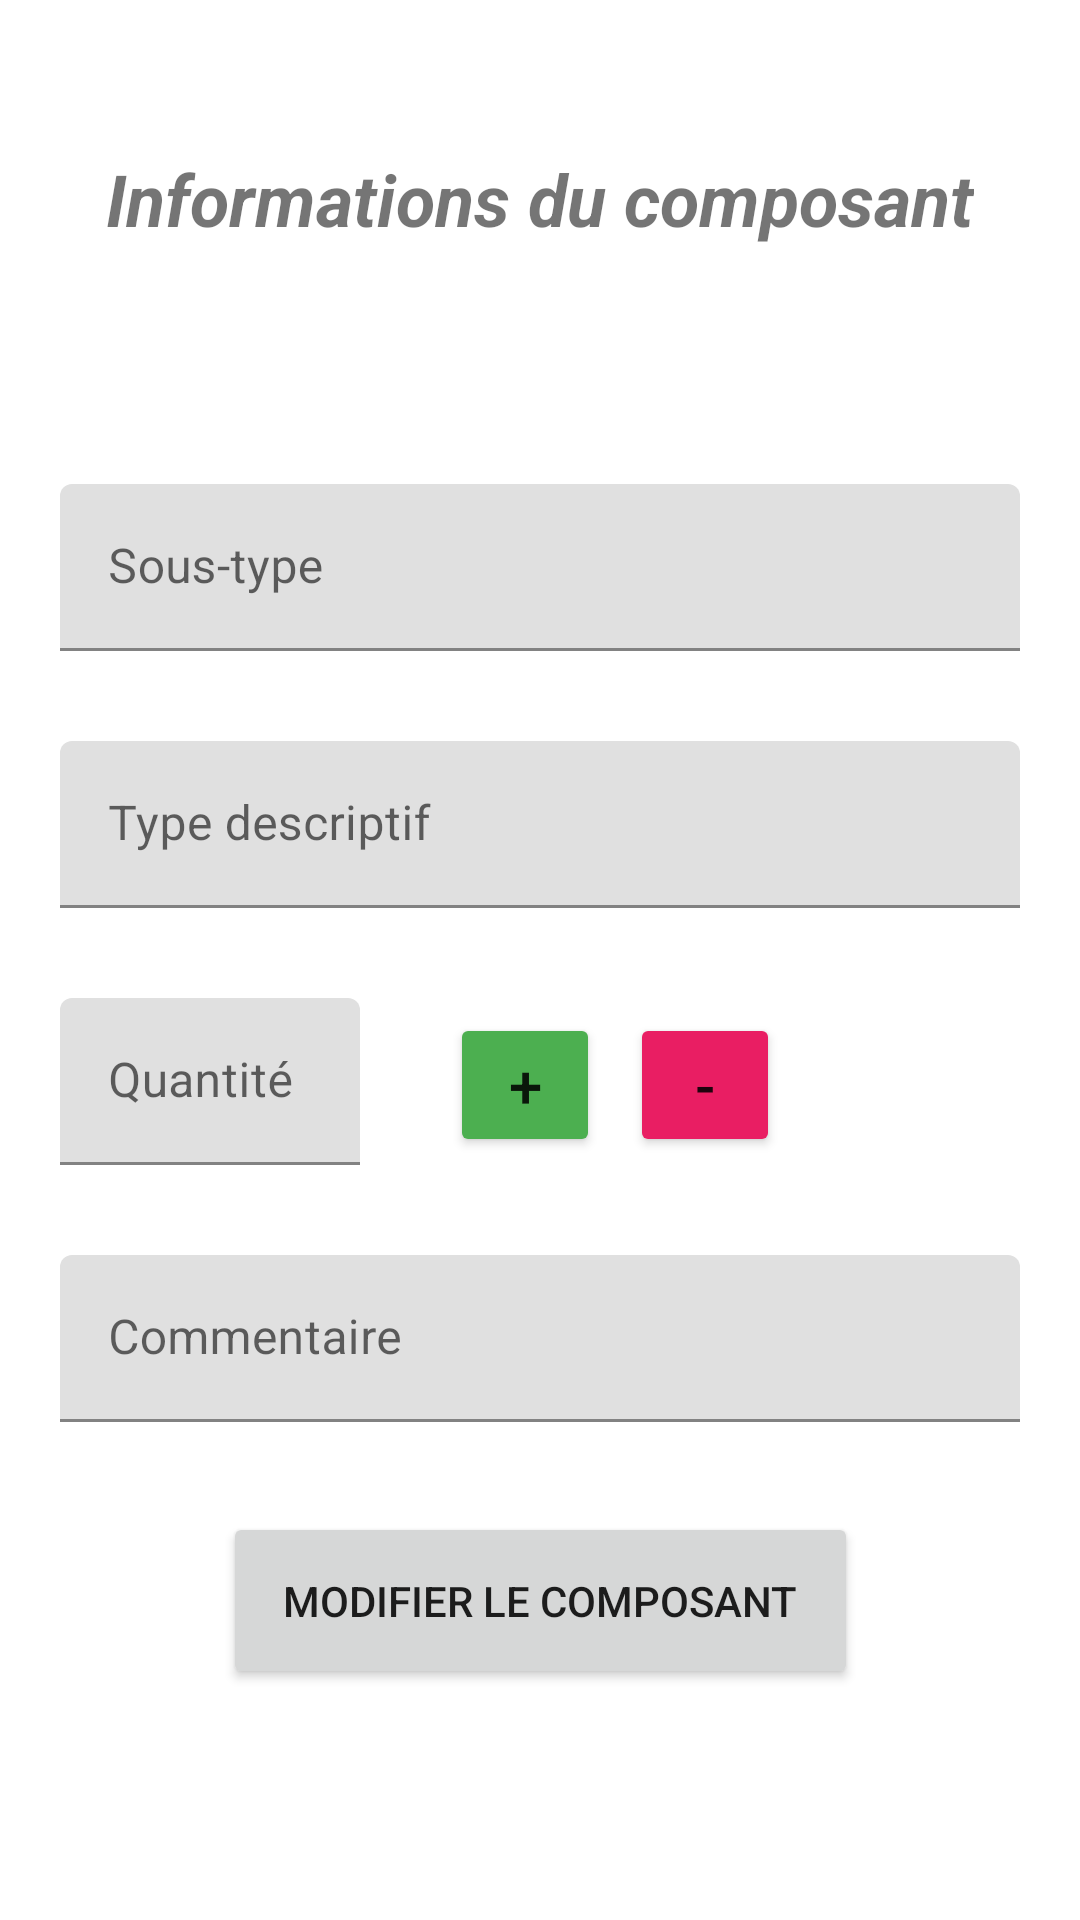

Produce the Android XML layout that renders to this screen, including the resource entries it uses.
<!-- AndroidManifest.xml: application theme Theme.Commande_pc -->
<!-- res/layout/edit_component.xml -->
<?xml version="1.0" encoding="utf-8"?>
<ScrollView xmlns:android="http://schemas.android.com/apk/res/android"
    xmlns:app="http://schemas.android.com/apk/res-auto"
    xmlns:tools="http://schemas.android.com/tools"
    android:layout_width="380dp"
    android:layout_height="wrap_content"
    android:layout_gravity="center">

    <androidx.constraintlayout.widget.ConstraintLayout
        android:layout_width="match_parent"
        android:layout_height="wrap_content">

        <androidx.constraintlayout.widget.ConstraintLayout
            android:id="@+id/editRootLayout"
            android:layout_width="match_parent"
            android:layout_height="wrap_content"
            android:padding="20dp"
            app:layout_constraintEnd_toEndOf="parent"
            app:layout_constraintHorizontal_bias="0.5"
            app:layout_constraintStart_toStartOf="parent"
            app:layout_constraintTop_toTopOf="parent">

            <TextView
                android:id="@+id/componentType"
                android:layout_width="match_parent"
                android:layout_height="wrap_content"
                android:layout_marginTop="30dp"
                app:layout_constraintEnd_toEndOf="parent"
                app:layout_constraintHorizontal_bias="0.5"
                app:layout_constraintStart_toStartOf="parent"
                app:layout_constraintTop_toBottomOf="@+id/textView3" />

            <com.google.android.material.textfield.TextInputLayout
                android:id="@+id/textInputLayout4"
                android:layout_width="match_parent"
                android:layout_height="wrap_content"
                android:layout_marginTop="30dp"
                app:layout_constraintEnd_toEndOf="parent"
                app:layout_constraintHorizontal_bias="0.5"
                app:layout_constraintStart_toStartOf="parent"
                app:layout_constraintTop_toBottomOf="@+id/componentType">

                <com.google.android.material.textfield.TextInputEditText
                    android:id="@+id/subtypeEditText"
                    android:layout_width="match_parent"
                    android:layout_height="wrap_content"
                    android:hint="Sous-type"
                    android:textSize="16sp" />
            </com.google.android.material.textfield.TextInputLayout>

            <com.google.android.material.textfield.TextInputLayout
                android:id="@+id/textInputLayout5"
                android:layout_width="match_parent"
                android:layout_height="wrap_content"
                android:layout_marginTop="30dp"
                app:layout_constraintEnd_toEndOf="parent"
                app:layout_constraintHorizontal_bias="0.5"
                app:layout_constraintStart_toStartOf="parent"
                app:layout_constraintTop_toBottomOf="@+id/textInputLayout4">

                <com.google.android.material.textfield.TextInputEditText
                    android:id="@+id/descriptionEditText"
                    android:layout_width="match_parent"
                    android:layout_height="wrap_content"
                    android:hint="Type descriptif"
                    android:textSize="16sp" />
            </com.google.android.material.textfield.TextInputLayout>

            <com.google.android.material.textfield.TextInputLayout
                android:id="@+id/textInputLayout6"
                android:layout_width="100dp"
                android:layout_height="wrap_content"
                android:layout_marginTop="30dp"
                app:layout_constraintStart_toStartOf="parent"
                app:layout_constraintTop_toBottomOf="@+id/textInputLayout5">

                <com.google.android.material.textfield.TextInputEditText
                    android:id="@+id/quantityEditText"
                    android:layout_width="match_parent"
                    android:layout_height="wrap_content"
                    android:hint="Quantité"
                    android:inputType="number" />
            </com.google.android.material.textfield.TextInputLayout>

            <Button
                android:id="@+id/increaseQuantityButton"
                android:layout_width="50dp"
                android:layout_height="wrap_content"
                android:layout_marginStart="30dp"
                android:layout_marginTop="35dp"
                android:backgroundTint="#4CAF50"
                android:text="+"
                android:textSize="20sp"
                app:cornerRadius="200dp"
                app:layout_constraintStart_toEndOf="@+id/textInputLayout6"
                app:layout_constraintTop_toBottomOf="@+id/textInputLayout5" />

            <Button
                android:id="@+id/decreaseQuantityButton"
                android:layout_width="50dp"
                android:layout_height="wrap_content"
                android:layout_marginStart="10dp"
                android:layout_marginTop="35dp"
                android:backgroundTint="#E91E63"
                android:text="-"
                android:textSize="20sp"
                app:cornerRadius="200dp"
                app:layout_constraintStart_toEndOf="@+id/increaseQuantityButton"
                app:layout_constraintTop_toBottomOf="@+id/textInputLayout5" />

            <Button
                android:id="@+id/addComponentButton"
                android:layout_width="wrap_content"
                android:layout_height="wrap_content"
                android:layout_marginTop="30dp"
                android:padding="20dp"
                android:text="Modifier le composant"
                app:layout_constraintEnd_toEndOf="parent"
                app:layout_constraintHorizontal_bias="0.5"
                app:layout_constraintStart_toStartOf="parent"
                app:layout_constraintTop_toBottomOf="@+id/textInputLayout7" />

            <com.google.android.material.textfield.TextInputLayout
                android:id="@+id/textInputLayout7"
                android:layout_width="match_parent"
                android:layout_height="wrap_content"
                android:layout_marginTop="30dp"
                app:layout_constraintTop_toBottomOf="@+id/textInputLayout6"
                tools:layout_editor_absoluteX="1dp">

                <com.google.android.material.textfield.TextInputEditText
                    android:id="@+id/commentaireEditText"
                    android:layout_width="match_parent"
                    android:layout_height="wrap_content"
                    android:hint="Commentaire" />
            </com.google.android.material.textfield.TextInputLayout>

            <TextView
                android:id="@+id/textView3"
                android:layout_width="wrap_content"
                android:layout_height="wrap_content"
                android:layout_marginTop="30dp"
                android:text="Informations du composant"
                android:textAlignment="center"
                android:textSize="24sp"
                android:textStyle="bold|italic"
                app:layout_constraintEnd_toEndOf="parent"
                app:layout_constraintHorizontal_bias="0.5"
                app:layout_constraintStart_toStartOf="parent"
                app:layout_constraintTop_toTopOf="parent" />

        </androidx.constraintlayout.widget.ConstraintLayout>

        <LinearLayout
            android:id="@+id/notFoundLayout"
            android:layout_width="match_parent"
            android:layout_height="match_parent"
            android:orientation="vertical"
            android:padding="30dp"
            android:visibility="gone"
            app:layout_constraintEnd_toEndOf="parent"
            app:layout_constraintHorizontal_bias="0.5"
            app:layout_constraintStart_toStartOf="parent"
            app:layout_constraintTop_toTopOf="parent">

            <ImageView
                android:id="@+id/imageView3"
                android:layout_width="match_parent"
                android:layout_height="wrap_content"
                app:srcCompat="@drawable/aucun_resultat" />

            <TextView
                android:id="@+id/textView5"
                android:layout_width="match_parent"
                android:layout_height="wrap_content"
                android:layout_marginTop="30dp"
                android:text="Le composant recherché n'existe pas."
                android:textAlignment="center"
                android:textColor="#E91E63"
                android:textSize="24sp"
                android:textStyle="bold|italic" />
        </LinearLayout>

    </androidx.constraintlayout.widget.ConstraintLayout>
</ScrollView>
<!-- resources referenced by this layout -->
<resources>
  <style name="Theme.Commande_pc" parent="Theme.MaterialComponents.DayNight.NoActionBar">
          
          <item name="colorPrimary">@color/purple_500</item>
          <item name="colorPrimaryVariant">@color/purple_700</item>
          <item name="colorOnPrimary">@color/white</item>
          
          <item name="colorSecondary">@color/teal_200</item>
          <item name="colorSecondaryVariant">@color/teal_700</item>
          <item name="colorOnSecondary">@color/black</item>
          
          <item name="android:statusBarColor">?attr/colorPrimaryVariant</item>
          
      </style>
  <!-- not gathered from this repository: default colours our renderer supplied (Android Studio template values) -->
  <color name="purple_500">#FF6200EE</color>
  <color name="purple_700">#FF3700B3</color>
  <color name="teal_200">#FF03DAC5</color>
  <color name="teal_700">#FF018786</color>
  <color name="black">#FF000000</color>
  <color name="white">#FFFFFFFF</color>
</resources>
